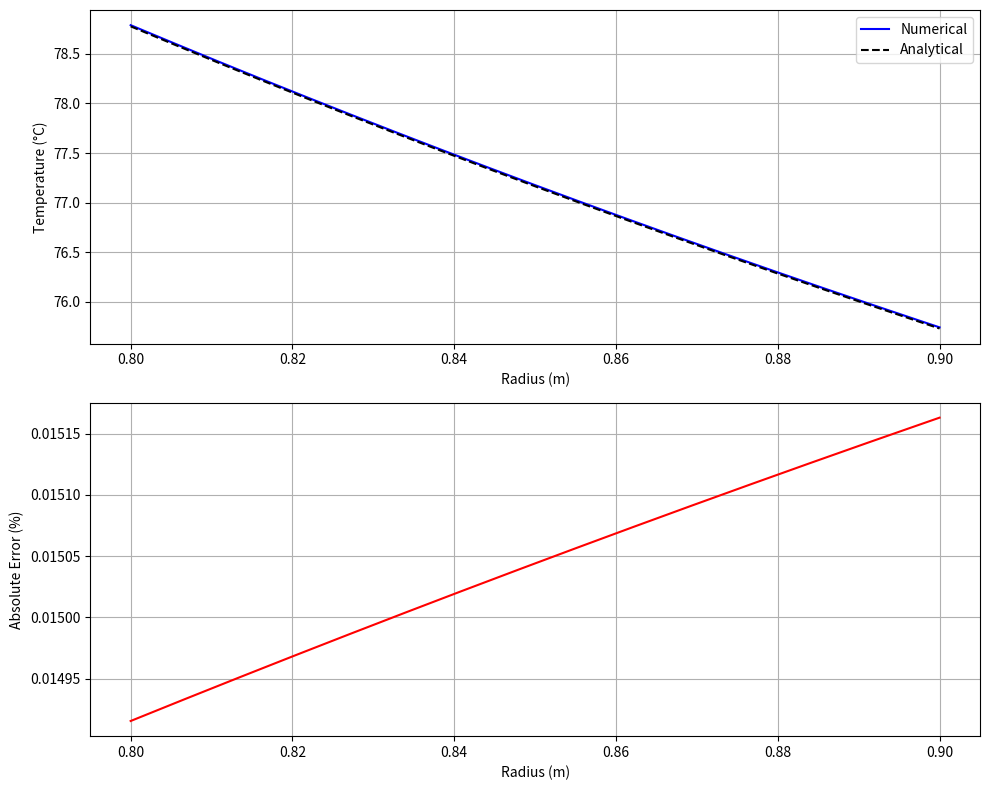

The matplotlib source for this figure:
import numpy as np
import matplotlib.pyplot as plt

def solve_sphere_heat_transfer_convective(r1, r2, k, ta1, hg1, ta2, hg2, n):
    """
    Solve heat transfer in sphere with convective boundary conditions
    """
    # Step size
    c = (r2-r1)/(n+1)
    
    # Generate radius points
    r = np.array([r1 + i*c for i in range(1, n+1)])
    
    # Initialize matrices
    A = np.zeros((n, n))
    B = np.zeros(n)
    
    for i in range(n):
        # Main diagonal terms
        A[i,i] = -2*r[i]**2/c**2
        
        if i == 0:
            A[i,i+1] = (r[i]**2/c**2 + r[i]/c) + \
                       (r[i]**2/c**2 - r[i]/c)/(1+2*c*hg1/k)
            B[i] = -(r[i]**2/c**2 - r[i]/c)/(1+k/(2*c*hg1))*ta1
        
        elif i == n-1:
            A[i,i-1] = (r[i]**2/c**2 - r[i]/c) + \
                       (r[i]**2/c**2 + r[i]/c)/(1+2*c*hg2/k)
            B[i] = -(r[i]**2/c**2 + r[i]/c)/(1+k/(2*c*hg2))*ta2
        
        else:
            A[i,i-1] = r[i]**2/c**2 - r[i]/c
            A[i,i+1] = r[i]**2/c**2 + r[i]/c
    
    # Solve system
    T = np.linalg.solve(A, B)
    
    # Calculate boundary temperatures
    T0 = T[1]/(1+2*c*hg1/k) + ta1/(1+k/(2*c*hg1))
    Tn = T[-2]/(1+2*c*hg2/k) + ta2/(1+k/(2*c*hg2))
    
    # Combine all points
    radius = np.concatenate(([r1], r, [r2]))
    temp = np.concatenate(([T0], T, [Tn]))
    
    # Analytical solution
    T_analytical = ((ta1-ta2)/((1/r2 - 1/r1) - k*(1/(hg1*r1**2) + 1/(hg2*r2**2))))*\
                  (-1/radius + (1/2)*(k*(1/(hg1*r1**2)-1/(hg2*r2**2))+(1/r1+1/r2))) + \
                  (ta1+ta2)/2
    
    # Calculate heat transfer rates
    Q = -k*4*np.pi*r[0]**2*(T[1]-T[0])/(c)
    Q_analytical = -(4*np.pi*k*(ta1-ta2)/(1/r2 - 1/r1 - k/(hg1*r1**2) - k/(hg2*r2**2)))
    
    # Calculate error
    error = np.abs(temp - T_analytical)/T_analytical * 100
    
    return radius, temp, T_analytical, error, Q/1000, Q_analytical/1000

def plot_results(radius, temp, T_analytical, error):
    """Plot temperature distribution and error"""
    fig, (ax1, ax2) = plt.subplots(2, 1, figsize=(10, 8))
    
    # Temperature plot
    ax1.plot(radius, temp, 'b-', label='Numerical')
    ax1.plot(radius, T_analytical, 'k--', label='Analytical')
    ax1.set_xlabel('Radius (m)')
    ax1.set_ylabel('Temperature (°C)')
    ax1.legend()
    ax1.grid(True)
    
    # Error plot
    ax2.plot(radius, error, 'r-')
    ax2.set_xlabel('Radius (m)')
    ax2.set_ylabel('Absolute Error (%)')
    ax2.grid(True)
    
    plt.tight_layout()
    return fig

if __name__ == "__main__":
    # Problem parameters
    r1 = 80e-2  # Inner radius (m)
    r2 = 90e-2  # Outer radius (m)
    k = 45      # Thermal conductivity (W/m°C)
    ta1 = 250   # Inner gas temperature (°C)
    ta2 = 25    # Outer gas temperature (°C)
    hg1 = 9     # Inner convection coefficient (W/m²°C)
    hg2 = 24    # Outer convection coefficient (W/m²°C)
    n = 1600    # Number of points
    
    # Solve problem
    radius, temp, T_analytical, error, Q, Q_analytical = solve_sphere_heat_transfer_convective(
        r1, r2, k, ta1, hg1, ta2, hg2, n)
    
    # Plot results
    fig = plot_results(radius, temp, T_analytical, error)
    plt.show()
    
    print(f"Numerical heat transfer rate: {Q:.3f} kW")
    print(f"Analytical heat transfer rate: {Q_analytical:.3f} kW")
    print(f"Maximum error: {np.max(error):.6f}%")